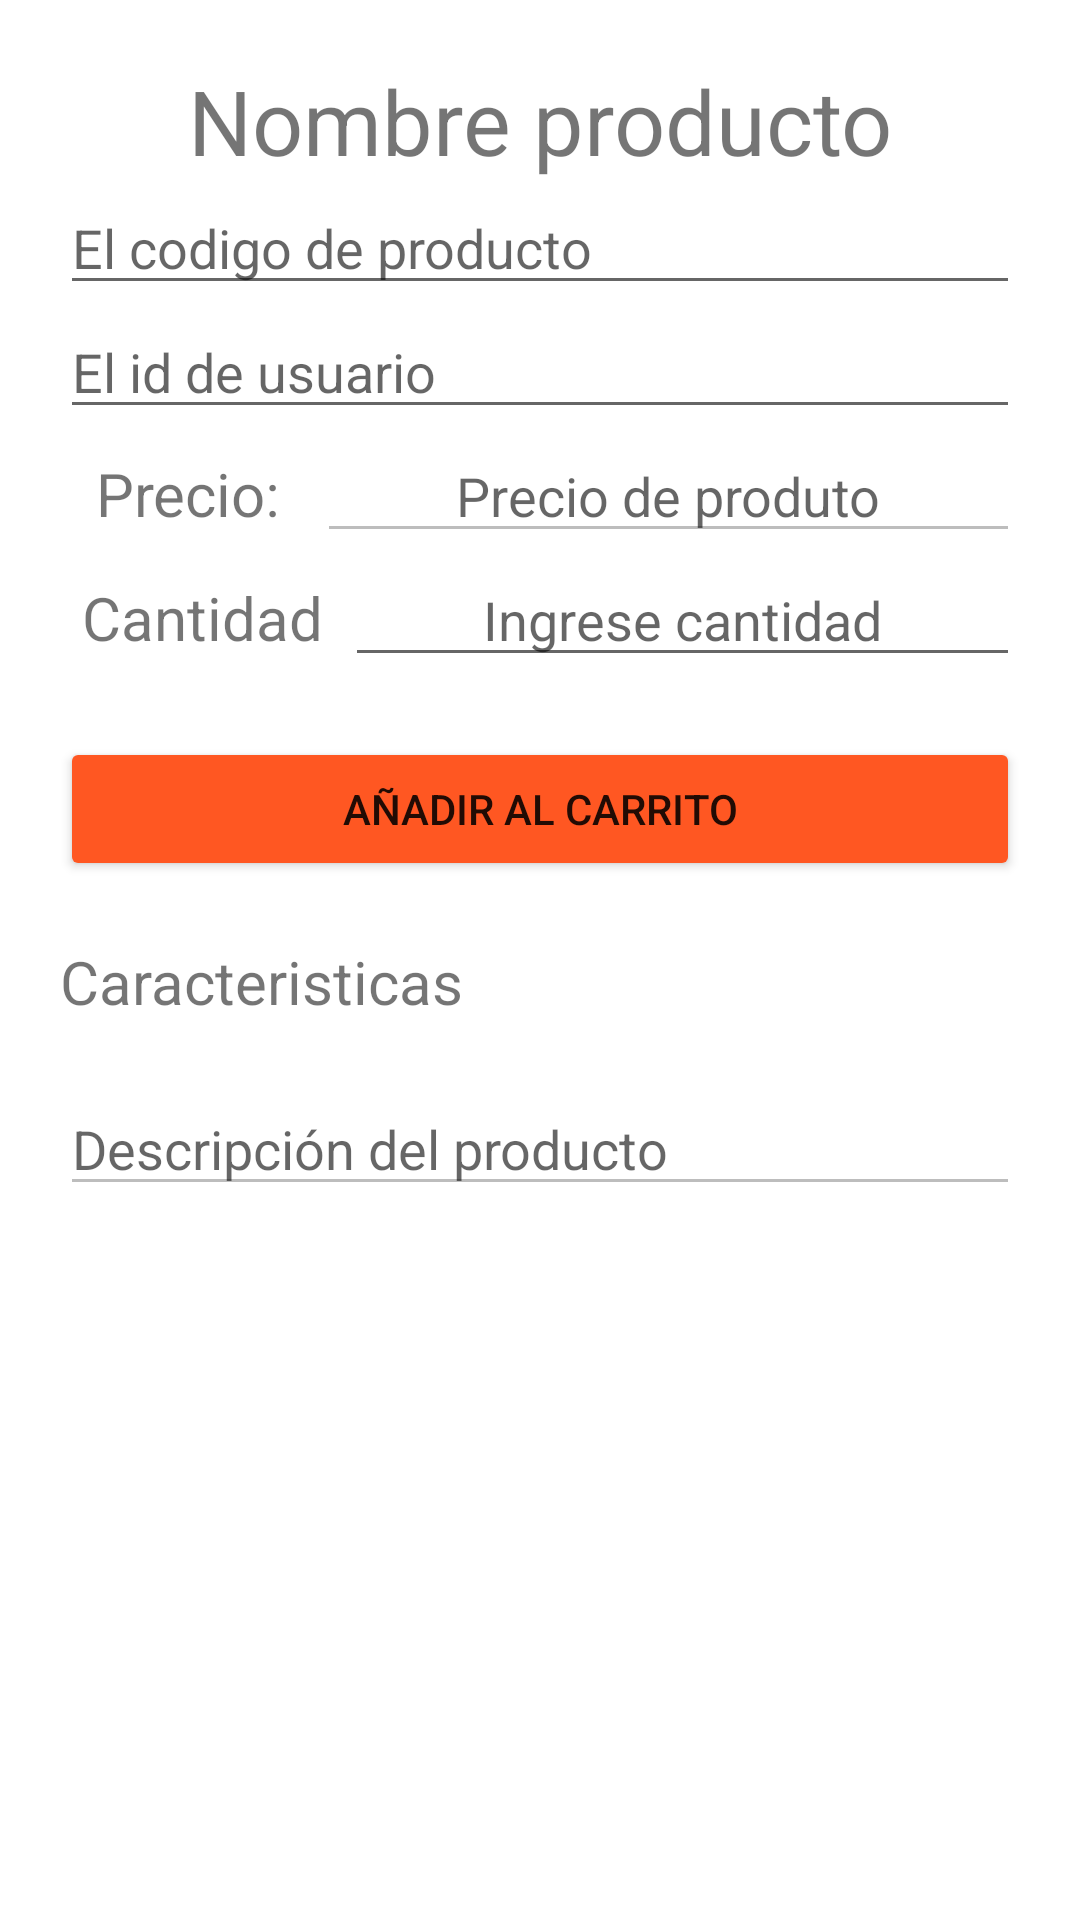

Layout XML and referenced resources for this Android screen:
<!-- AndroidManifest.xml: application theme Theme.AppStoreTechnology -->
<!-- res/layout/activity_detalle_producto.xml -->
<?xml version="1.0" encoding="utf-8"?>
<LinearLayout xmlns:android="http://schemas.android.com/apk/res/android"
    xmlns:app="http://schemas.android.com/apk/res-auto"
    xmlns:tools="http://schemas.android.com/tools"
    android:layout_width="match_parent"
    android:layout_height="match_parent"
    android:orientation="vertical"
    tools:context=".DetalleProductoActivity">

    <ScrollView
        android:layout_width="match_parent"
        android:layout_height="match_parent">

        <LinearLayout
            android:layout_width="match_parent"
            android:layout_height="wrap_content"
            android:layout_marginLeft="20dp"
            android:layout_marginTop="20dp"
            android:layout_marginRight="20dp"
            android:orientation="vertical">

            <TextView
                android:id="@+id/TVNOMPRODCLI"
                android:layout_width="match_parent"
                android:layout_height="wrap_content"
                android:text="Nombre producto"
                android:textAlignment="center"
                android:textSize="30sp" />

            <EditText
                android:id="@+id/EDTCODPRODCLI"
                android:layout_width="match_parent"
                android:layout_height="wrap_content"
                android:ems="10"
                android:hint="El codigo de producto"
                android:inputType="textPersonName" />

            <EditText
                android:id="@+id/EDTIDUSU"
                android:layout_width="match_parent"
                android:layout_height="wrap_content"
                android:ems="10"
                android:hint="El id de usuario"
                android:inputType="number" />

            <LinearLayout
                android:layout_width="match_parent"
                android:layout_height="wrap_content"
                android:orientation="horizontal">

                <TextView
                    android:id="@+id/textView4"
                    android:layout_width="wrap_content"
                    android:layout_height="wrap_content"
                    android:layout_weight="1"
                    android:text="Precio:"
                    android:textAlignment="center"
                    android:textSize="20sp" />

                <EditText
                    android:id="@+id/EDTPRECIOPRODCLI"
                    android:layout_width="wrap_content"
                    android:layout_height="wrap_content"
                    android:layout_weight="1"
                    android:ems="10"
                    android:enabled="false"
                    android:hint="Precio de produto"
                    android:inputType="number"
                    android:textAlignment="center"
                    android:textColor="#000000" />
            </LinearLayout>

            <LinearLayout
                android:layout_width="match_parent"
                android:layout_height="wrap_content"
                android:orientation="horizontal">

                <TextView
                    android:id="@+id/textView6"
                    android:layout_width="wrap_content"
                    android:layout_height="wrap_content"
                    android:layout_weight="1"
                    android:text="Cantidad"
                    android:textAlignment="center"
                    android:textSize="20sp" />

                <EditText
                    android:id="@+id/EDTCANTIDADPRODCLI"
                    android:layout_width="wrap_content"
                    android:layout_height="wrap_content"
                    android:layout_weight="1"
                    android:ems="10"
                    android:hint="Ingrese cantidad"
                    android:inputType="number"
                    android:textAlignment="center" />

            </LinearLayout>

            <Button
                android:id="@+id/BTNAGREGARCARRITO"
                android:layout_width="match_parent"
                android:layout_height="wrap_content"
                android:layout_marginTop="20dp"
                android:layout_marginBottom="20dp"
                android:backgroundTint="#FF5722"
                android:onClick="AgregarCarrito"
                android:text="Añadir al carrito" />

            <TextView
                android:id="@+id/textView11"
                android:layout_width="match_parent"
                android:layout_height="wrap_content"
                android:text="Caracteristicas"
                android:textSize="20sp" />

            <EditText
                android:id="@+id/EDTCARACTERISTICAS"
                android:layout_width="match_parent"
                android:layout_height="wrap_content"
                android:layout_marginTop="20dp"
                android:layout_marginBottom="20dp"
                android:ems="10"
                android:enabled="false"
                android:gravity="start|top"
                android:hint="Descripción del producto"
                android:inputType="textMultiLine"
                android:textColor="#000000" />

        </LinearLayout>
    </ScrollView>

</LinearLayout>
<!-- resources referenced by this layout -->
<resources>
  <style name="Theme.AppStoreTechnology" parent="Theme.MaterialComponents.DayNight.DarkActionBar">
          
          <item name="colorPrimary">@color/purple_500</item>
          <item name="colorPrimaryVariant">@color/purple_700</item>
          <item name="colorOnPrimary">@color/white</item>
          
          <item name="colorSecondary">@color/teal_200</item>
          <item name="colorSecondaryVariant">@color/teal_700</item>
          <item name="colorOnSecondary">@color/black</item>
          
          <item name="android:statusBarColor" tools:targetApi="l">?attr/colorPrimaryVariant</item>
          
      </style>
  <!-- not gathered from this repository: default colours our renderer supplied (Android Studio template values) -->
  <color name="purple_500">#FF6200EE</color>
  <color name="purple_700">#FF3700B3</color>
  <color name="teal_200">#FF03DAC5</color>
  <color name="teal_700">#FF018786</color>
  <color name="black">#FF000000</color>
  <color name="white">#FFFFFFFF</color>
</resources>
